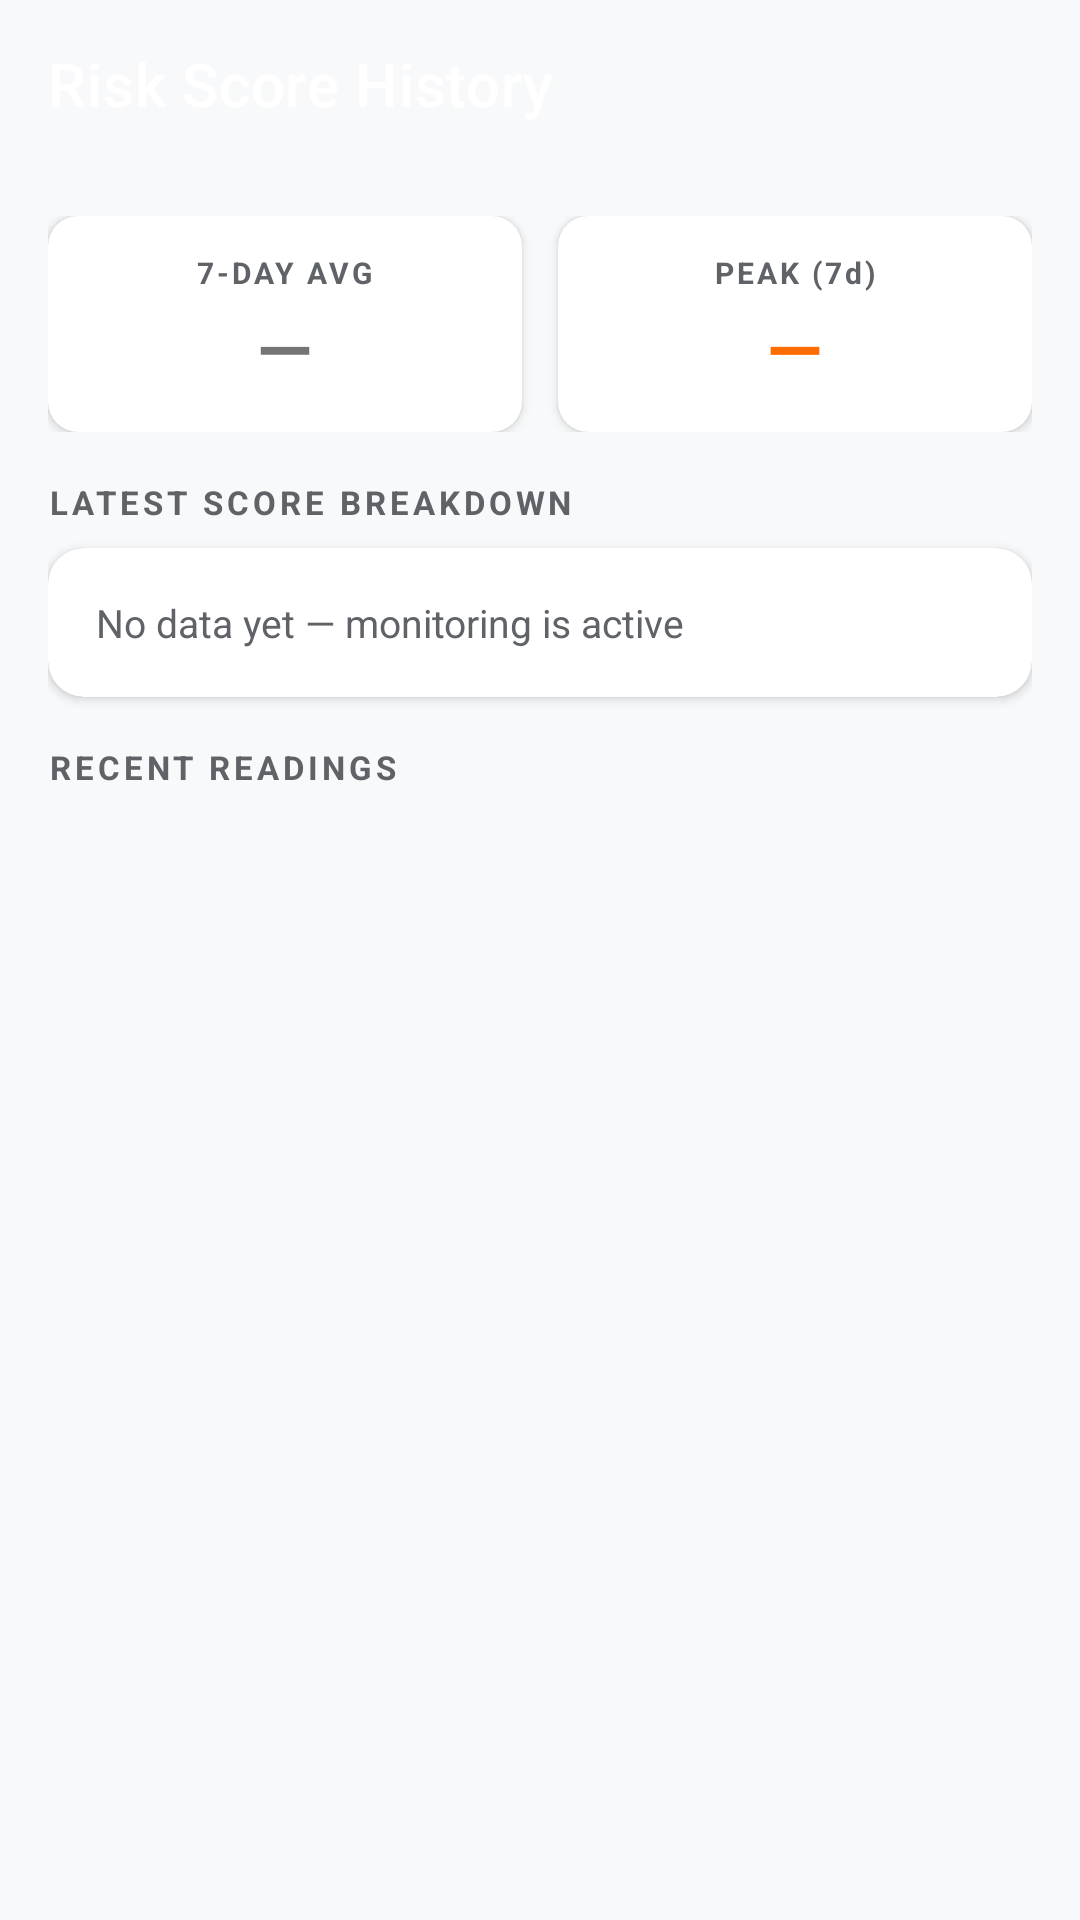

The Android layout XML behind this screen, and the referenced resources:
<!-- AndroidManifest.xml: application theme Theme.Cogniware -->
<!-- res/layout/activity_risk_history.xml -->
<?xml version="1.0" encoding="utf-8"?>
<androidx.coordinatorlayout.widget.CoordinatorLayout
    xmlns:android="http://schemas.android.com/apk/res/android"
    xmlns:app="http://schemas.android.com/apk/res-auto"
    android:layout_width="match_parent"
    android:layout_height="match_parent"
    android:background="@color/colorBackground">

    <com.google.android.material.appbar.AppBarLayout
        android:layout_width="match_parent"
        android:layout_height="wrap_content"
        android:background="@drawable/header_gradient"
        app:elevation="0dp">
        <com.google.android.material.appbar.MaterialToolbar
            android:id="@+id/toolbar"
            android:layout_width="match_parent"
            android:layout_height="?attr/actionBarSize"
            app:title="Risk Score History"
            app:titleTextColor="@color/white"
            app:navigationIcon="@drawable/ic_back_arrow"
            app:navigationIconTint="@color/white"/>
    </com.google.android.material.appbar.AppBarLayout>

    <androidx.core.widget.NestedScrollView
        android:layout_width="match_parent"
        android:layout_height="match_parent"
        app:layout_behavior="@string/appbar_scrolling_view_behavior">

        <LinearLayout
            android:layout_width="match_parent"
            android:layout_height="wrap_content"
            android:orientation="vertical"
            android:paddingHorizontal="16dp"
            android:paddingBottom="32dp"
            android:paddingTop="16dp">

            
            <LinearLayout
                android:layout_width="match_parent"
                android:layout_height="wrap_content"
                android:orientation="horizontal"
                android:layout_marginBottom="16dp">

                <androidx.cardview.widget.CardView
                    android:layout_width="0dp"
                    android:layout_height="wrap_content"
                    android:layout_weight="1"
                    android:layout_marginEnd="6dp"
                    app:cardCornerRadius="10dp"
                    app:cardElevation="2dp">
                    <LinearLayout android:layout_width="match_parent" android:layout_height="wrap_content"
                        android:orientation="vertical" android:padding="12dp" android:gravity="center">
                        <TextView android:layout_width="wrap_content" android:layout_height="wrap_content"
                            android:text="7-DAY AVG" android:textSize="10sp" android:textStyle="bold"
                            android:letterSpacing="0.1" android:textColor="@color/colorTextSecondary"/>
                        <TextView android:id="@+id/tv_avg_score"
                            android:layout_width="wrap_content" android:layout_height="wrap_content"
                            android:text="—" android:textSize="24sp" android:textStyle="bold"
                            android:layout_marginTop="2dp"/>
                    </LinearLayout>
                </androidx.cardview.widget.CardView>

                <androidx.cardview.widget.CardView
                    android:layout_width="0dp"
                    android:layout_height="wrap_content"
                    android:layout_weight="1"
                    android:layout_marginStart="6dp"
                    app:cardCornerRadius="10dp"
                    app:cardElevation="2dp">
                    <LinearLayout android:layout_width="match_parent" android:layout_height="wrap_content"
                        android:orientation="vertical" android:padding="12dp" android:gravity="center">
                        <TextView android:layout_width="wrap_content" android:layout_height="wrap_content"
                            android:text="PEAK (7d)" android:textSize="10sp" android:textStyle="bold"
                            android:letterSpacing="0.1" android:textColor="@color/colorTextSecondary"/>
                        <TextView android:id="@+id/tv_peak_score"
                            android:layout_width="wrap_content" android:layout_height="wrap_content"
                            android:text="—" android:textSize="24sp" android:textStyle="bold"
                            android:textColor="@color/colorRiskHigh" android:layout_marginTop="2dp"/>
                    </LinearLayout>
                </androidx.cardview.widget.CardView>
            </LinearLayout>

            
            <TextView
                android:layout_width="match_parent"
                android:layout_height="wrap_content"
                android:text="LATEST SCORE BREAKDOWN"
                android:textSize="11sp"
                android:textStyle="bold"
                android:letterSpacing="0.12"
                android:textColor="@color/colorTextSecondary"
                android:layout_marginBottom="8dp"/>

            
            <androidx.cardview.widget.CardView
                android:id="@+id/card_breakdown"
                android:layout_width="match_parent"
                android:layout_height="wrap_content"
                android:layout_marginBottom="16dp"
                app:cardCornerRadius="12dp"
                app:cardElevation="2dp">
                <LinearLayout
                    android:id="@+id/layout_breakdown"
                    android:layout_width="match_parent"
                    android:layout_height="wrap_content"
                    android:orientation="vertical"
                    android:padding="16dp">
                    <TextView
                        android:layout_width="wrap_content"
                        android:layout_height="wrap_content"
                        android:text="No data yet — monitoring is active"
                        android:textSize="13sp"
                        android:textColor="@color/colorTextSecondary"/>
                </LinearLayout>
            </androidx.cardview.widget.CardView>

            
            <TextView
                android:layout_width="match_parent"
                android:layout_height="wrap_content"
                android:text="RECENT READINGS"
                android:textSize="11sp"
                android:textStyle="bold"
                android:letterSpacing="0.12"
                android:textColor="@color/colorTextSecondary"
                android:layout_marginBottom="8dp"/>

            
            <LinearLayout
                android:id="@+id/layout_history"
                android:layout_width="match_parent"
                android:layout_height="wrap_content"
                android:orientation="vertical"/>

        </LinearLayout>
    </androidx.core.widget.NestedScrollView>

</androidx.coordinatorlayout.widget.CoordinatorLayout>
<!-- resources referenced by this layout -->
<resources>
  <color name="colorBackground">#F8F9FA</color>
  <color name="colorRiskHigh">#FF6D00</color>
  <color name="colorTextSecondary">#5F6368</color>
  <color name="white">#FFFFFF</color>
  <style name="Theme.Cogniware" parent="Theme.MaterialComponents.DayNight.NoActionBar">
          <item name="colorPrimary">@color/colorPrimary</item>
          <item name="colorPrimaryDark">@color/colorPrimaryDark</item>
          <item name="colorAccent">@color/colorAccent</item>
          <item name="android:windowBackground">@color/colorBackground</item>
          <item name="android:statusBarColor">@color/colorPrimaryDark</item>
          <item name="android:navigationBarColor">@color/colorSurface</item>
          <item name="colorSurface">@color/colorSurface</item>
          <item name="colorOnSurface">@color/colorTextPrimary</item>
          <item name="colorError">@color/colorError</item>
      </style>
  <color name="colorPrimary">#1A73E8</color>
  <color name="colorPrimaryDark">#1557B0</color>
  <color name="colorAccent">#00BCD4</color>
  <color name="colorSurface">#FFFFFF</color>
  <color name="colorTextPrimary">#202124</color>
  <color name="colorError">#EA4335</color>
</resources>
